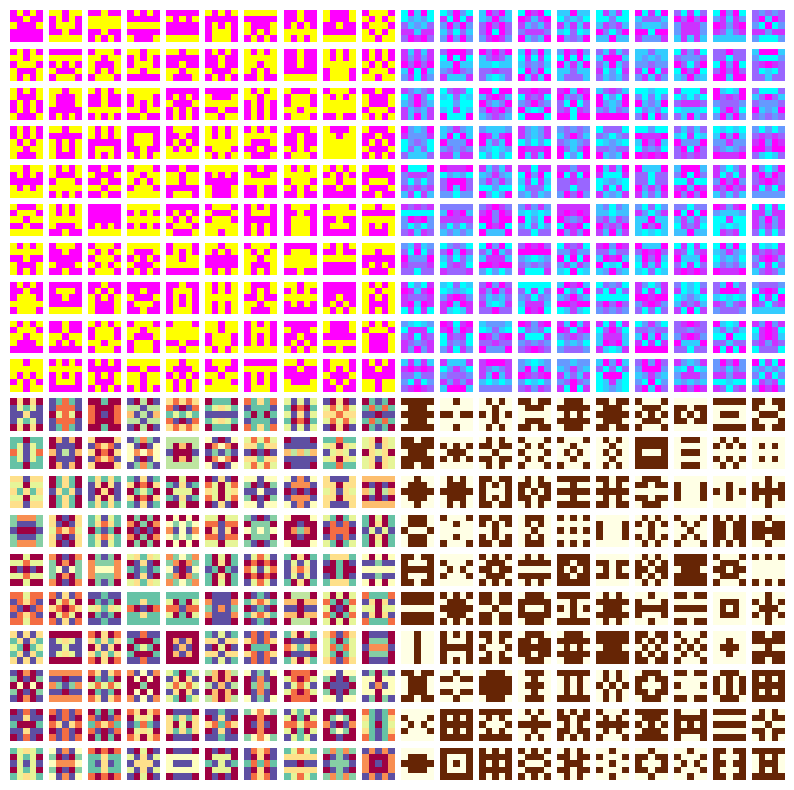

The script that saved this image:
import matplotlib.pyplot as plt
import random


def mas_sv(digit):
    a = [[0 for i in range(5)] for j in range(5)]
    for i in range(5):
        for j in range(3):
            a[i][j] = random.randint(0, digit)
            if j != 2:
                a[i][4 - j] = a[i][j] #Симметрия
    # print(a)
    return a


def mas_sc(digit):
    a = [[0 for i in range(5)] for j in range(5)]
    for i in range(3):
        for j in range(3):
            a[i][j] = random.randint(0, digit)
            a[i][4 - j] = a[i][j]
            a[4 - i][j] = a[i][j]
            a[4 - i][4 - j] = a[i][j]

    # print(a)
    return a


if __name__ == "__main__":
    fig, axs = plt.subplots(20, 20, figsize=(10, 10))

    for i in range(20):
        for j in range(20):
            if i < 10 and j < 10:
                axs[i][j].imshow(mas_sv(1), cmap='spring', interpolation='nearest')
            elif i >= 10 and j >= 10:
                axs[i][j].imshow(mas_sc(1), cmap='YlOrBr', interpolation='nearest')
            elif i < 10 and j >= 10:
                axs[i][j].imshow(mas_sv(5), cmap='cool', interpolation='nearest')
            elif i >= 10 and j < 10:
                axs[i][j].imshow(mas_sc(5), cmap='Spectral', interpolation='nearest')
            axs[i][j].axis('off')

    plt.show()
